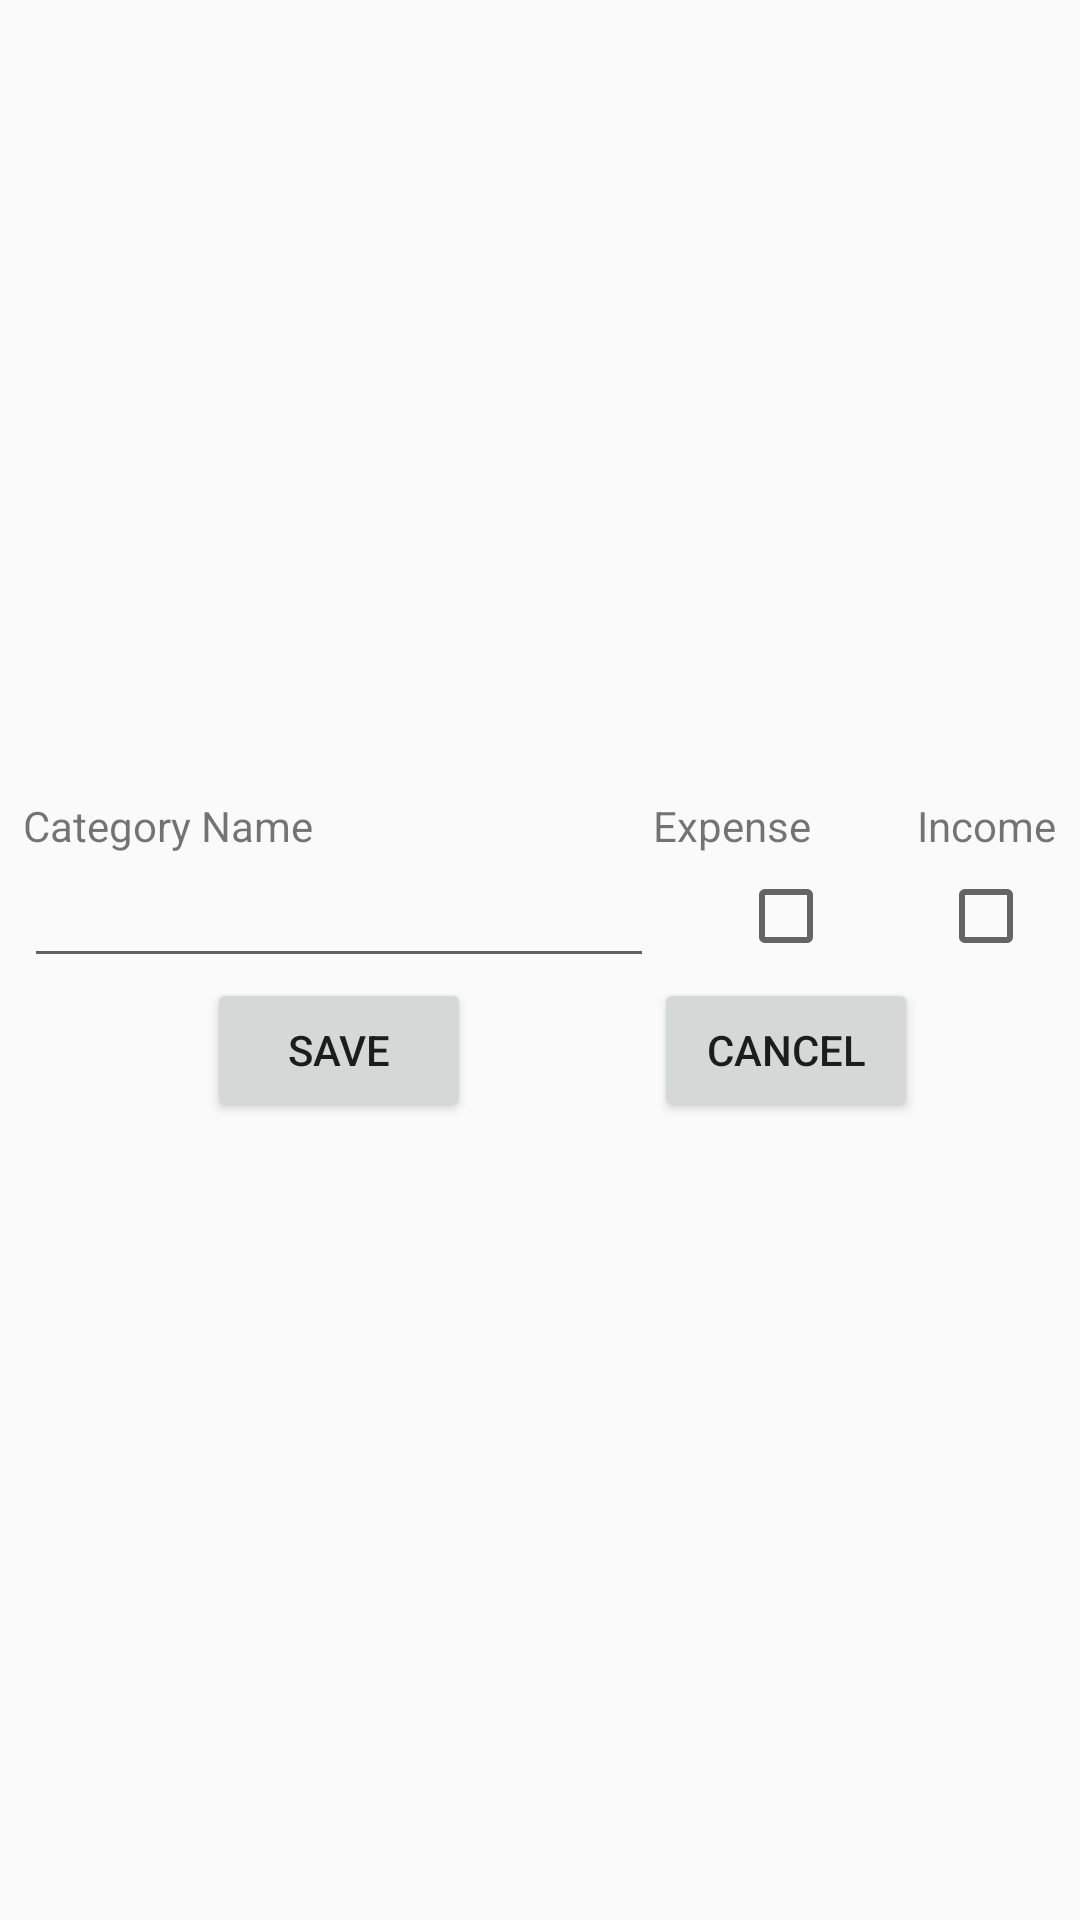

The Android layout XML behind this screen, and the referenced resources:
<!-- AndroidManifest.xml: application theme AppTheme -->
<!-- res/layout/dialog_category.xml -->
<?xml version="1.0" encoding="utf-8"?>
<LinearLayout xmlns:android="http://schemas.android.com/apk/res/android"
    android:layout_width="match_parent"
    android:layout_height="match_parent"
    android:gravity="center"
    android:orientation="vertical">

    <TableLayout
        android:id="@+id/tv_title"
        android:layout_width="wrap_content"
        android:layout_height="wrap_content"
        android:layout_margin="@dimen/margin_normal">

        <TableRow
            android:layout_width="fill_parent"
            android:layout_height="wrap_content">

            <TextView
                android:layout_width="wrap_content"
                android:layout_height="wrap_content"
                android:padding="@dimen/margin_normal"
                android:text="Category Name" />

            <TextView
                android:layout_width="wrap_content"
                android:layout_height="wrap_content"
                android:padding="@dimen/margin_normal"
                android:text="Expense" />

            <TextView
                android:layout_width="wrap_content"
                android:layout_height="wrap_content"
                android:padding="@dimen/margin_normal"
                android:text="Income" />
        </TableRow>

        <TableRow
            android:layout_width="fill_parent"
            android:layout_height="wrap_content">

            <EditText
                android:id="@+id/et_category_name"
                android:layout_width="wrap_content"
                android:layout_height="wrap_content"
                android:ems="10" />

            <CheckBox
                android:id="@+id/ch_expense"
                android:layout_width="wrap_content"
                android:layout_height="wrap_content"
                android:layout_gravity="center" />

            <CheckBox
                android:id="@+id/ch_income"
                android:layout_width="wrap_content"
                android:layout_height="wrap_content"
                android:layout_gravity="center" />
        </TableRow>

        <TableRow
            android:layout_width="fill_parent"
            android:layout_height="wrap_content">

            <Button
                android:id="@+id/btn_save"
                android:layout_width="wrap_content"
                android:layout_height="wrap_content"
                android:layout_gravity="center"
                android:text="Save" />

            <Button
                android:id="@+id/btn_cancel"
                android:layout_width="wrap_content"
                android:layout_height="wrap_content"
                android:layout_gravity="center"
                android:text="Cancel" />
        </TableRow>
    </TableLayout>


</LinearLayout>
<!-- resources referenced by this layout -->
<resources>
  <style name="AppTheme" parent="CustomActionBarTheme">
          
      </style>
  <style name="CustomActionBarTheme" parent="Theme.AppCompat.Light.DarkActionBar">
          <item name="android:actionBarStyle">@style/MyActionBar</item>
          <item name="android:actionBarTabTextStyle">@style/TabTextStyle</item>
          <item name="android:actionMenuTextColor">@android:color/white</item>
          <item name="android:icon">@drawable/menu_slider</item>
      </style>
  <style name="MyActionBar" parent="@style/Widget.AppCompat.ActionBar">
          <item name="android:titleTextStyle">@style/TitleTextStyle</item>
          <item name="android:background">@android:color/background_dark</item>
          <item name="android:backgroundStacked">@android:color/background_dark</item>
          <item name="android:backgroundSplit">@android:color/background_dark</item>
  
  
      </style>
  <style name="TabTextStyle" parent="@style/Widget.AppCompat.ActionBar.TabText">
          <item name="android:textColor">@android:color/white</item>
      </style>
  <!-- drawable menu_slider: png bitmap (drawable-hdpi, 1108 bytes) -->
  <style name="TitleTextStyle" parent="@style/TextAppearance.AppCompat.Widget.ActionBar.Title">
          <item name="android:textColor">@android:color/white</item>
      </style>
</resources>
